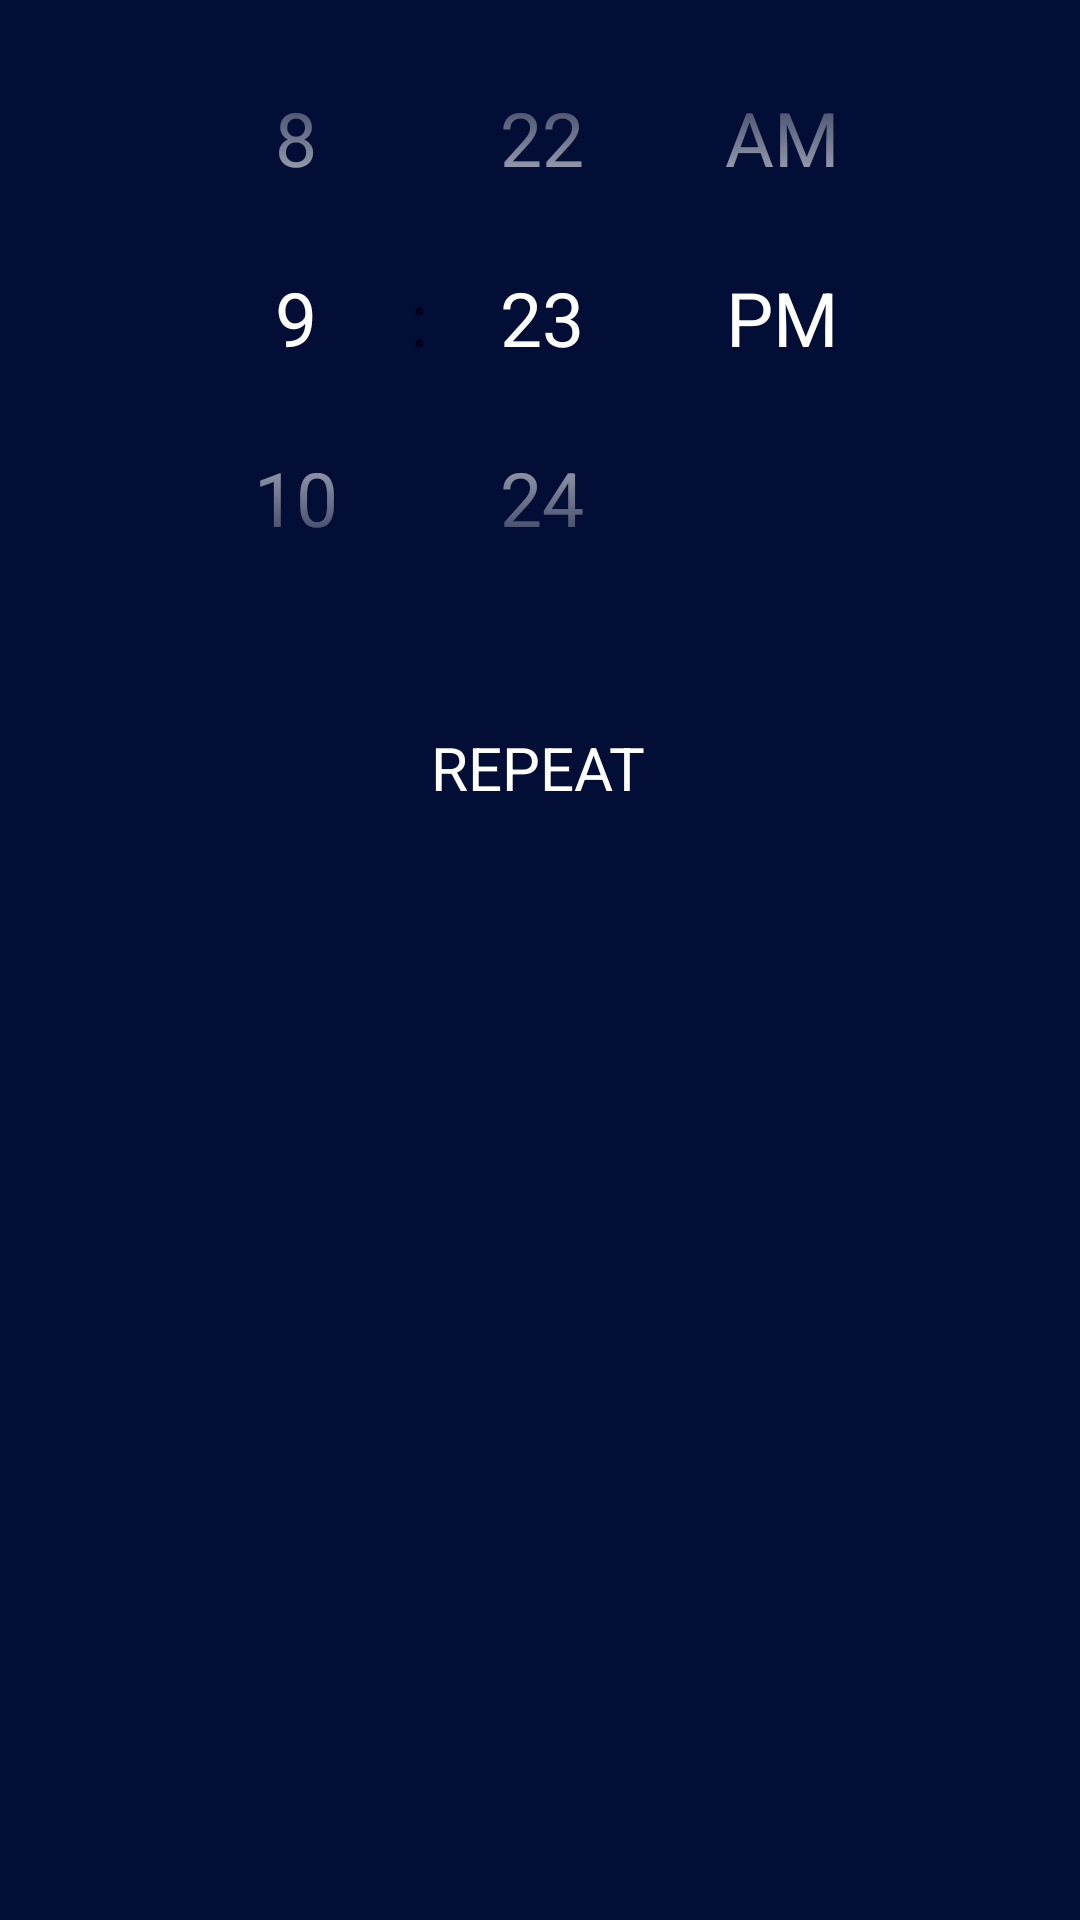

Produce the Android XML layout that renders to this screen, including the resource entries it uses.
<!-- AndroidManifest.xml: application theme Theme.Awaken -->
<!-- res/layout/alarm_settings_layout.xml -->
<?xml version="1.0" encoding="utf-8"?>
<androidx.constraintlayout.widget.ConstraintLayout
    xmlns:android="http://schemas.android.com/apk/res/android"
    xmlns:app="http://schemas.android.com/apk/res-auto"
    xmlns:tools="http://schemas.android.com/tools"
    android:background="@color/background_blue"
    android:layout_width="match_parent"
    android:layout_height="match_parent">

    <TimePicker
        android:id="@+id/timePicker"
        android:layout_width="wrap_content"
        android:layout_height="wrap_content"
        android:numbersTextColor="@color/purple_200"
        android:scrollbarSize="10dp"
        android:theme="@style/myTimePickerStyle"
        android:timePickerMode="spinner"
        app:layout_constraintBottom_toBottomOf="parent"
        app:layout_constraintEnd_toEndOf="parent"
        app:layout_constraintHorizontal_bias="0.496"
        app:layout_constraintStart_toStartOf="parent"
        app:layout_constraintTop_toTopOf="parent"
        app:layout_constraintVertical_bias="0.0" />

    <TextView
        android:id="@+id/alarm_settings_repeat"
        android:layout_width="wrap_content"
        android:layout_height="wrap_content"
        android:text="REPEAT"
        android:textColor="@color/white"
        android:textSize="20sp"
        app:layout_constraintBottom_toBottomOf="parent"
        app:layout_constraintEnd_toEndOf="parent"
        app:layout_constraintHorizontal_bias="0.498"
        app:layout_constraintStart_toStartOf="parent"
        app:layout_constraintTop_toBottomOf="@+id/timePicker"
        app:layout_constraintVertical_bias="0.076"
        app:drawableRightCompat="@color/black" />
</androidx.constraintlayout.widget.ConstraintLayout>
<!-- resources referenced by this layout -->
<resources>
  <color name="background_blue">#020E36</color>
  <color name="black">#FF000000</color>
  <color name="purple_200">#FFBB86FC</color>
  <color name="white">#FFFFFFFF</color>
  <style name="myTimePickerStyle" parent="ThemeOverlay.AppCompat.Dialog.Alert">
          <item name="android:timePickerMode">spinner</item>
          <item name="android:textColorPrimary">@color/primary_text</item>
          <item name="android:textColorSecondary">@color/background_blue</item>
          <item name="android:textSize">25sp</item>
          <item name="android:text">@color/white</item>
      </style>
  <style name="Theme.Awaken" parent="Theme.MaterialComponents.DayNight.DarkActionBar">
          
          <item name="colorPrimary">@color/purple_500</item>
          <item name="colorPrimaryVariant">@color/purple_700</item>
          <item name="colorOnPrimary">@color/white</item>
          
          <item name="colorSecondary">@color/teal_200</item>
          <item name="colorSecondaryVariant">@color/teal_700</item>
          <item name="colorOnSecondary">@color/black</item>
          
          <item name="android:statusBarColor" tools:targetApi="l">?attr/colorPrimaryVariant</item>
          
      </style>
  <color name="primary_text">#FFFFFF</color>
  <color name="purple_500">#FF6200EE</color>
  <color name="purple_700">#FF3700B3</color>
  <color name="teal_200">#FF03DAC5</color>
  <color name="teal_700">#FF018786</color>
</resources>
